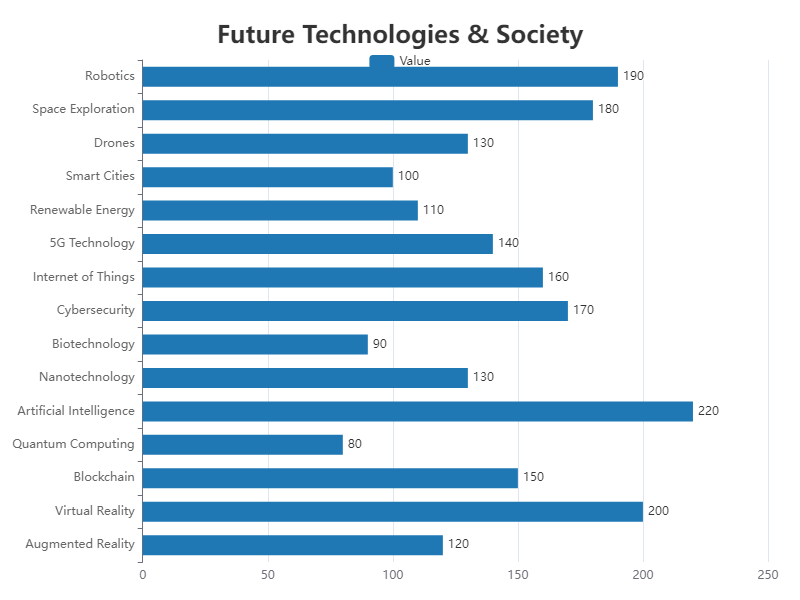

The data file committed next to this chart (first rows):
Category, Value
Augmented Reality, 120
Virtual Reality, 200
Blockchain, 150
Quantum Computing, 80
Artificial Intelligence, 220
Nanotechnology, 130
Biotechnology, 90
Cybersecurity, 170
Internet of Things, 160
5G Technology, 140
Renewable Energy, 110
Smart Cities, 100
Drones, 130
Space Exploration, 180
Robotics, 190
